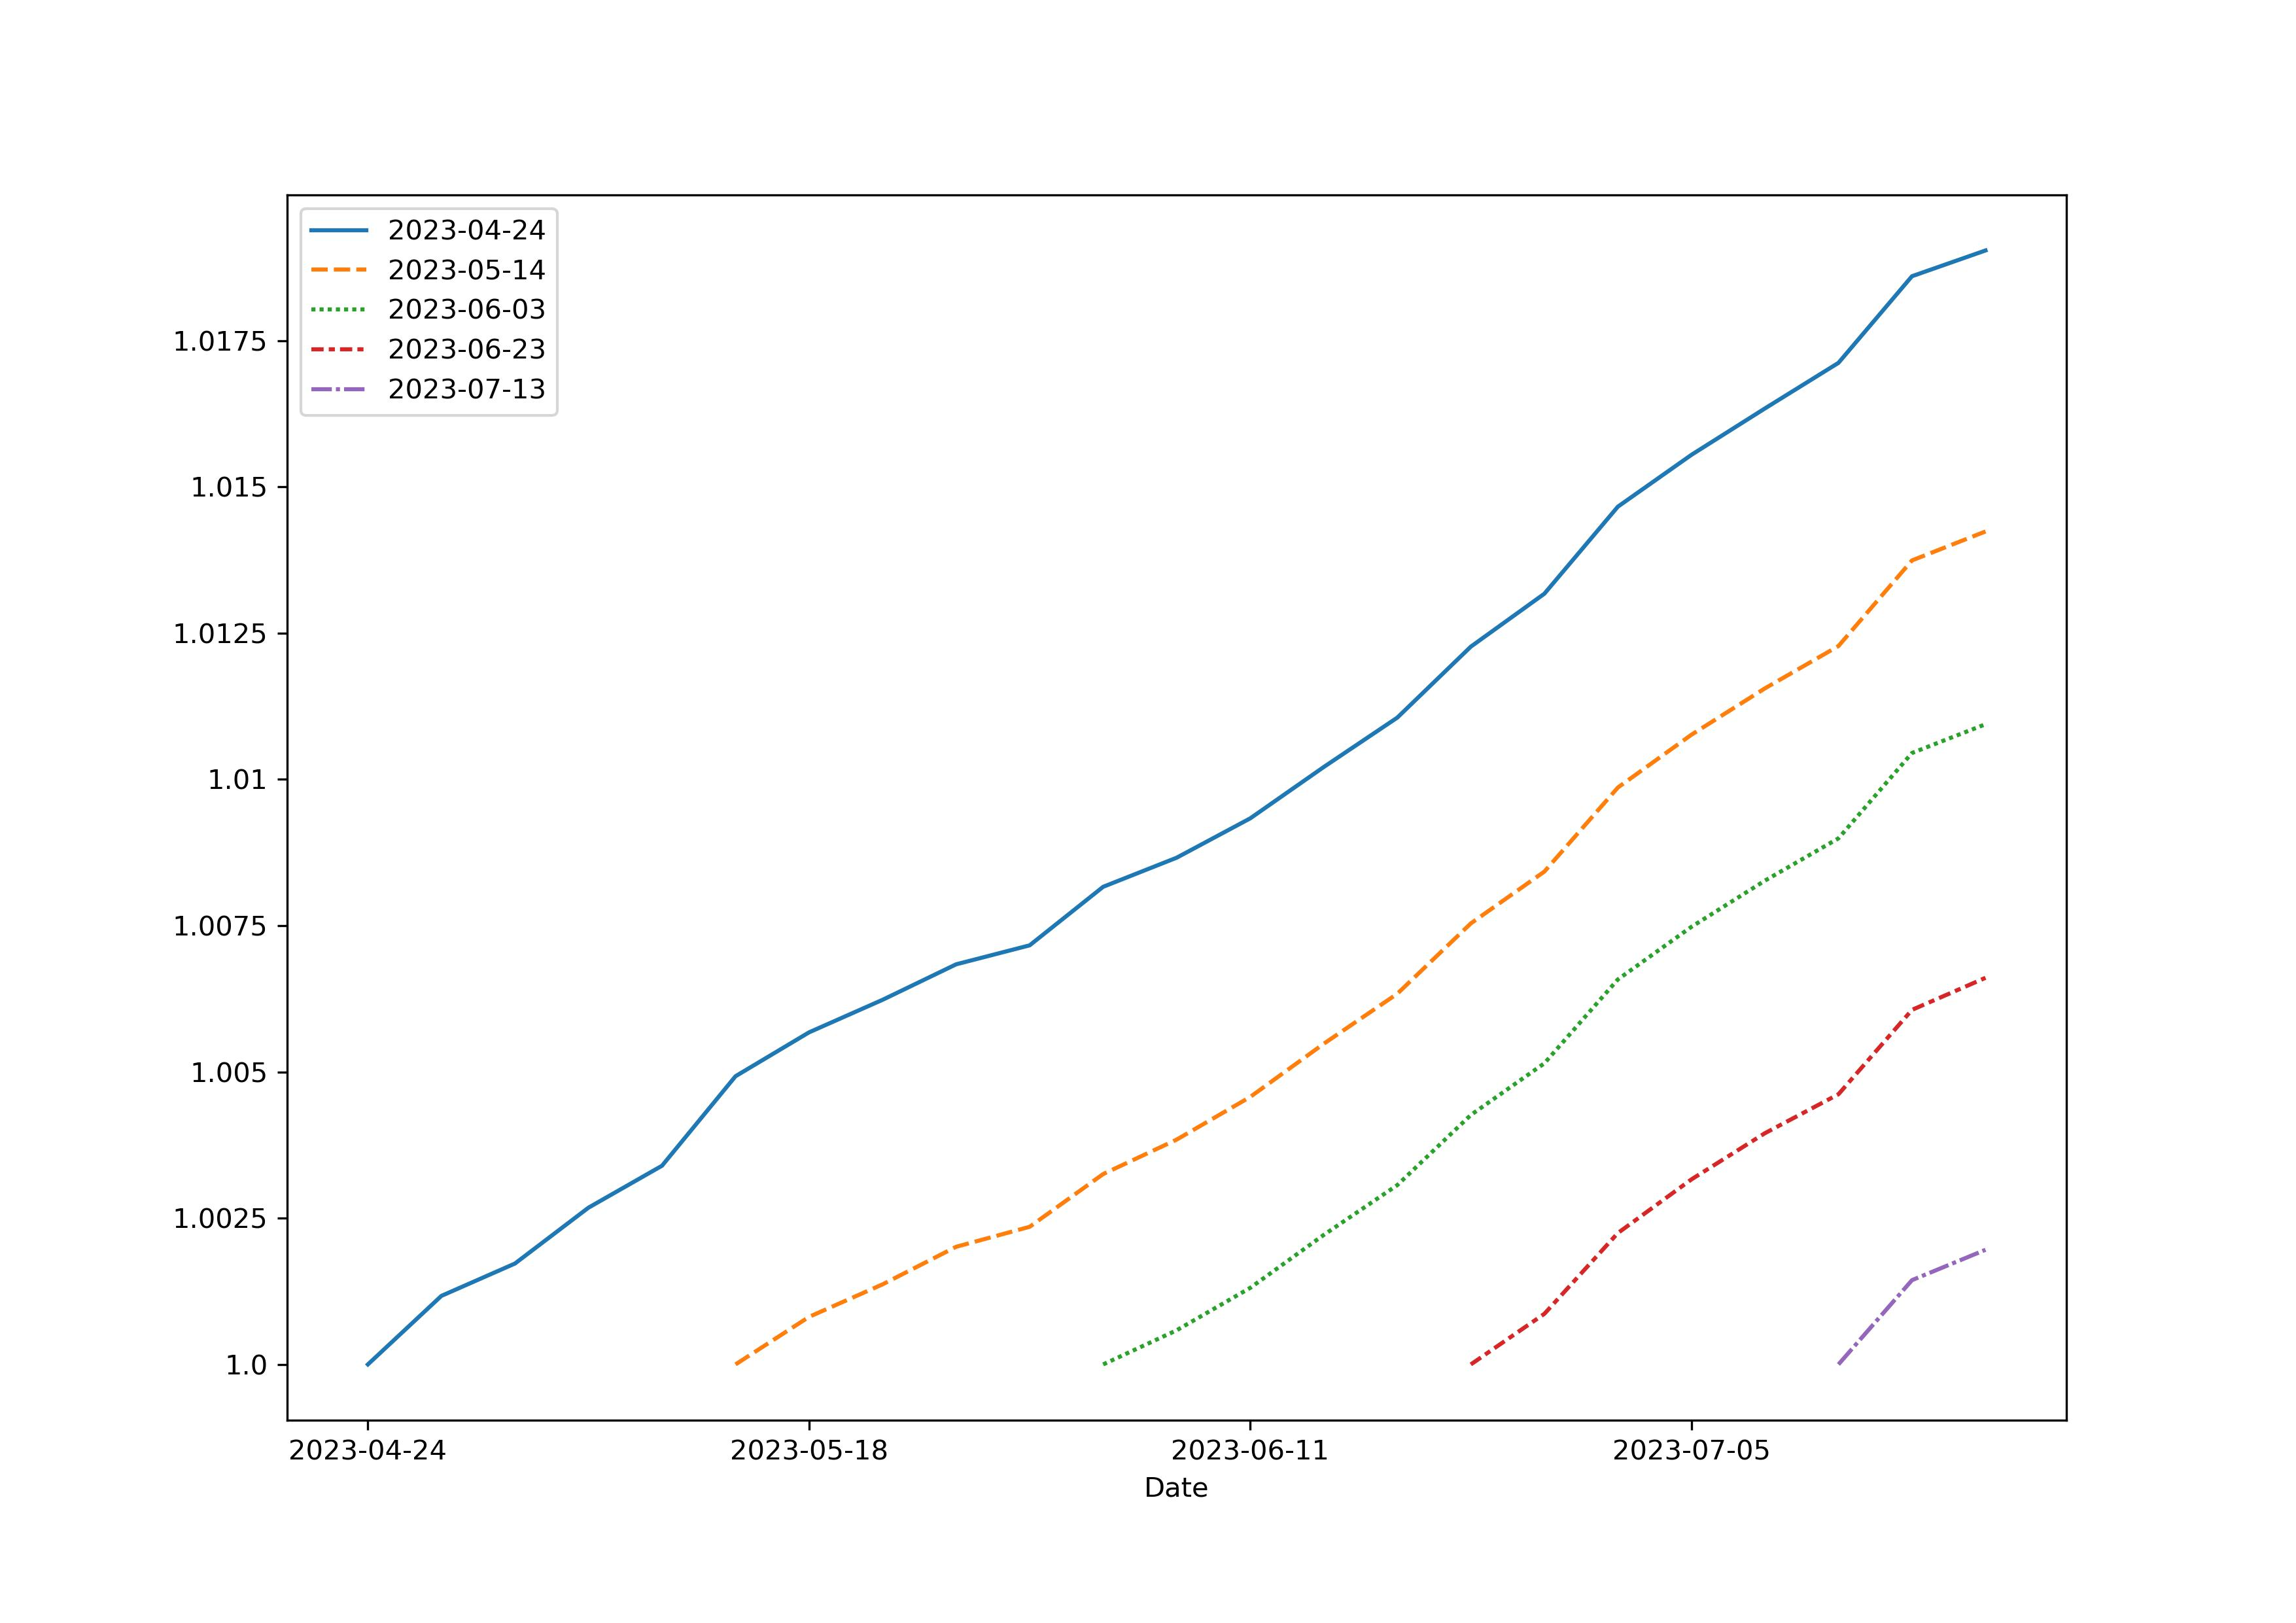

The file beside this chart, header and first rows:
, 2023-04-24, 2023-04-28, 2023-05-02, 2023-05-06, 2023-05-10, 2023-05-14, 2023-05-18, 2023-05-22, 2023-05-26, 2023-05-30, 2023-06-03, 2023-06-07, 2023-06-11, 2023-06-15, 2023-06-19, 2023-06-23, 2023-06-27, 2023-07-01, 2023-07-05, 2023-07-09, 2023-07-13, 2023-07-17, 2023-07-21
2023-04-24, 1.0, 1.001, 1.002, 1.003, 1.003, 1.005, 1.006, 1.006, 1.007, 1.007, 1.008, 1.009, 1.009, 1.01, 1.011, 1.012, 1.013, 1.015, 1.016, 1.016, 1.017, 1.019, 1.019
2023-04-28, , 1.0, 1.001, 1.002, 1.002, 1.004, 1.005, 1.005, 1.006, 1.006, 1.007, 1.008, 1.008, 1.009, 1.01, 1.011, 1.012, 1.014, 1.014, 1.015, 1.016, 1.017, 1.018
2023-05-02, , , 1.0, 1.001, 1.002, 1.003, 1.004, 1.005, 1.005, 1.005, 1.006, 1.007, 1.008, 1.009, 1.009, 1.011, 1.011, 1.013, 1.014, 1.015, 1.015, 1.017, 1.017
2023-05-06, , , , 1.0, 1.001, 1.002, 1.003, 1.004, 1.004, 1.005, 1.006, 1.006, 1.007, 1.008, 1.008, 1.01, 1.011, 1.012, 1.013, 1.014, 1.014, 1.016, 1.016
2023-05-10, , , , , 1.0, 1.002, 1.002, 1.003, 1.004, 1.004, 1.005, 1.005, 1.006, 1.007, 1.008, 1.009, 1.01, 1.011, 1.012, 1.013, 1.014, 1.015, 1.016
2023-05-14, , , , , , 1.0, 1.001, 1.001, 1.002, 1.002, 1.003, 1.004, 1.005, 1.005, 1.006, 1.008, 1.008, 1.01, 1.011, 1.012, 1.012, 1.014, 1.014
2023-05-18, , , , , , , 1.0, 1.001, 1.001, 1.002, 1.002, 1.003, 1.004, 1.005, 1.006, 1.007, 1.008, 1.009, 1.01, 1.011, 1.011, 1.013, 1.013
2023-05-22, , , , , , , , 1.0, 1.001, 1.001, 1.002, 1.002, 1.003, 1.004, 1.005, 1.006, 1.007, 1.009, 1.009, 1.01, 1.011, 1.012, 1.013
2023-05-26, , , , , , , , , 1.0, 1, 1.001, 1.002, 1.003, 1.004, 1.004, 1.006, 1.006, 1.008, 1.009, 1.01, 1.01, 1.012, 1.012
2023-05-30, , , , , , , , , , 1.0, 1.001, 1.001, 1.002, 1.003, 1.004, 1.005, 1.006, 1.008, 1.008, 1.009, 1.01, 1.011, 1.012
2023-06-03, , , , , , , , , , , 1.0, 1.001, 1.001, 1.002, 1.003, 1.004, 1.005, 1.007, 1.007, 1.008, 1.009, 1.01, 1.011
2023-06-07, , , , , , , , , , , , 1.0, 1.001, 1.002, 1.003, 1.004, 1.005, 1.006, 1.007, 1.008, 1.008, 1.01, 1.01
2023-06-11, , , , , , , , , , , , , 1.0, 1.001, 1.002, 1.003, 1.004, 1.005, 1.006, 1.007, 1.008, 1.009, 1.01
2023-06-15, , , , , , , , , , , , , , 1.0, 1.001, 1.002, 1.003, 1.004, 1.005, 1.006, 1.007, 1.008, 1.009
2023-06-19, , , , , , , , , , , , , , , 1.0, 1.001, 1.002, 1.003, 1.004, 1.005, 1.006, 1.007, 1.008
2023-06-23, , , , , , , , , , , , , , , , 1.0, 1.001, 1.002, 1.003, 1.004, 1.005, 1.006, 1.007
2023-06-27, , , , , , , , , , , , , , , , , 1.0, 1.001, 1.002, 1.003, 1.004, 1.005, 1.006
2023-07-01, , , , , , , , , , , , , , , , , , 1.0, 1.001, 1.002, 1.002, 1.004, 1.004
2023-07-05, , , , , , , , , , , , , , , , , , , 1.0, 1.001, 1.001, 1.003, 1.003
2023-07-09, , , , , , , , , , , , , , , , , , , , 1.0, 1.001, 1.002, 1.003
2023-07-13, , , , , , , , , , , , , , , , , , , , , 1.0, 1.001, 1.002
2023-07-17, , , , , , , , , , , , , , , , , , , , , , 1.0, 1.001
2023-07-21, , , , , , , , , , , , , , , , , , , , , , , 1.0
